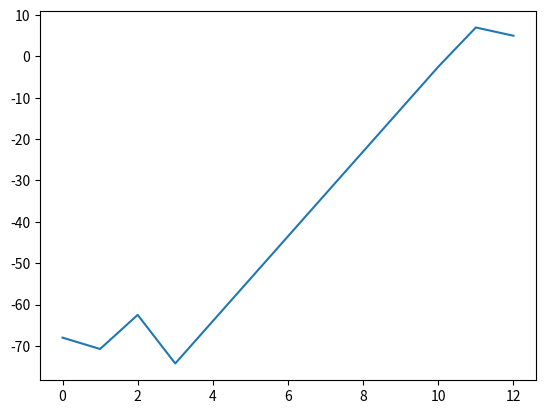

Reproduce this figure in Python.
import numpy as np
from scipy import signal
from scipy.interpolate import interp1d
import matplotlib.pyplot as plt
#este es un comentario
def Suma (serie1, p1, serie2, p2):
    
    len_total_s1 = len(serie1)
    len_total_s2 = len(serie2)
    len_inter_s1 = len(serie1[:p1])
    len_inter_s2 = len(serie2[p2:])
    
    print('tamaño de serie1 hasta su interseccion: ', len_inter_s1)
    print('tamaño de serie2 hasta su interseccion: ', len_inter_s2)
    
    tam_total = len_inter_s1 + len_inter_s2
    
    print('tamaño de la nueva serie: ', tam_total)

def Resta (serie, factor):
    ser1 = np.array(serie1)
    ser2 = np.array(serie2)
    a = len(ser1)
    b = len(ser2)
    if a>b:
        c = a-b
        for i in range (0,c):
            ser2 = np.append(ser2, 0)
    elif a<b: 
        c = b-a
        for i in range (0,c):
            ser1 = np.append(ser1, 0)
    sum = ser1 - ser2
    return sum

def Desplazamiento(serie, k):
    for s in serie:
        s = s + k
    print(serie)
    return serie

def Amplifica(serie, factor):
    for s in serie:
        s = s*factor
    return serie
def Atenua(serie, factor):
    for s in serie:
        s = s*(1/factor)
    return serie
def reflexion(serie):
    res = serie[::-1]
    return res

def Diezmacion(serie, k):
    np.asarray(serie)
    res = serie[:-k:k]
    return res

def Interpolacion(serie,tipo):
    y = np.arange(0,len(serie))
    res = interp1d(serie, y, kind = tipo)
    
    return res

def convolucion(serie1, serie2):
    res = np.convolve(serie1,serie2,mode="same")
    return res

z = [1,2,1,2,1,2]
x = [-10, -9, -8, -7, -6, -5, -4, -3, -2, -1, 0, 1, 2]
h = [0.25, 4, 3, 1, 0, 2]

print("Original",x)
#print("La suma es",Suma(z,2)) #Falta
#print("La Resta es",Resta(z,2)) #Falta
print("El desplazamiento es", Desplazamiento(x, -3))
print("El reflejo de x es ", reflexion(x))
# print("La Amplificacion es",Amplifica(x,2)) #Falta
# print("La atenuacion es",Atenua(x,2)) #Son los que faltan
print("La Diezmacion es",Diezmacion(x,2))
print("La interpolacion es", Interpolacion(x,"linear"))
print("La convolucion es ", convolucion(x,h))
plt.plot(convolucion(x,h))
# INGRESO - tiempo [a,b)
a = -8
b = 8
dt = 0.1
k = 1  # desplazamiento
# PROCEDIMIENTO
